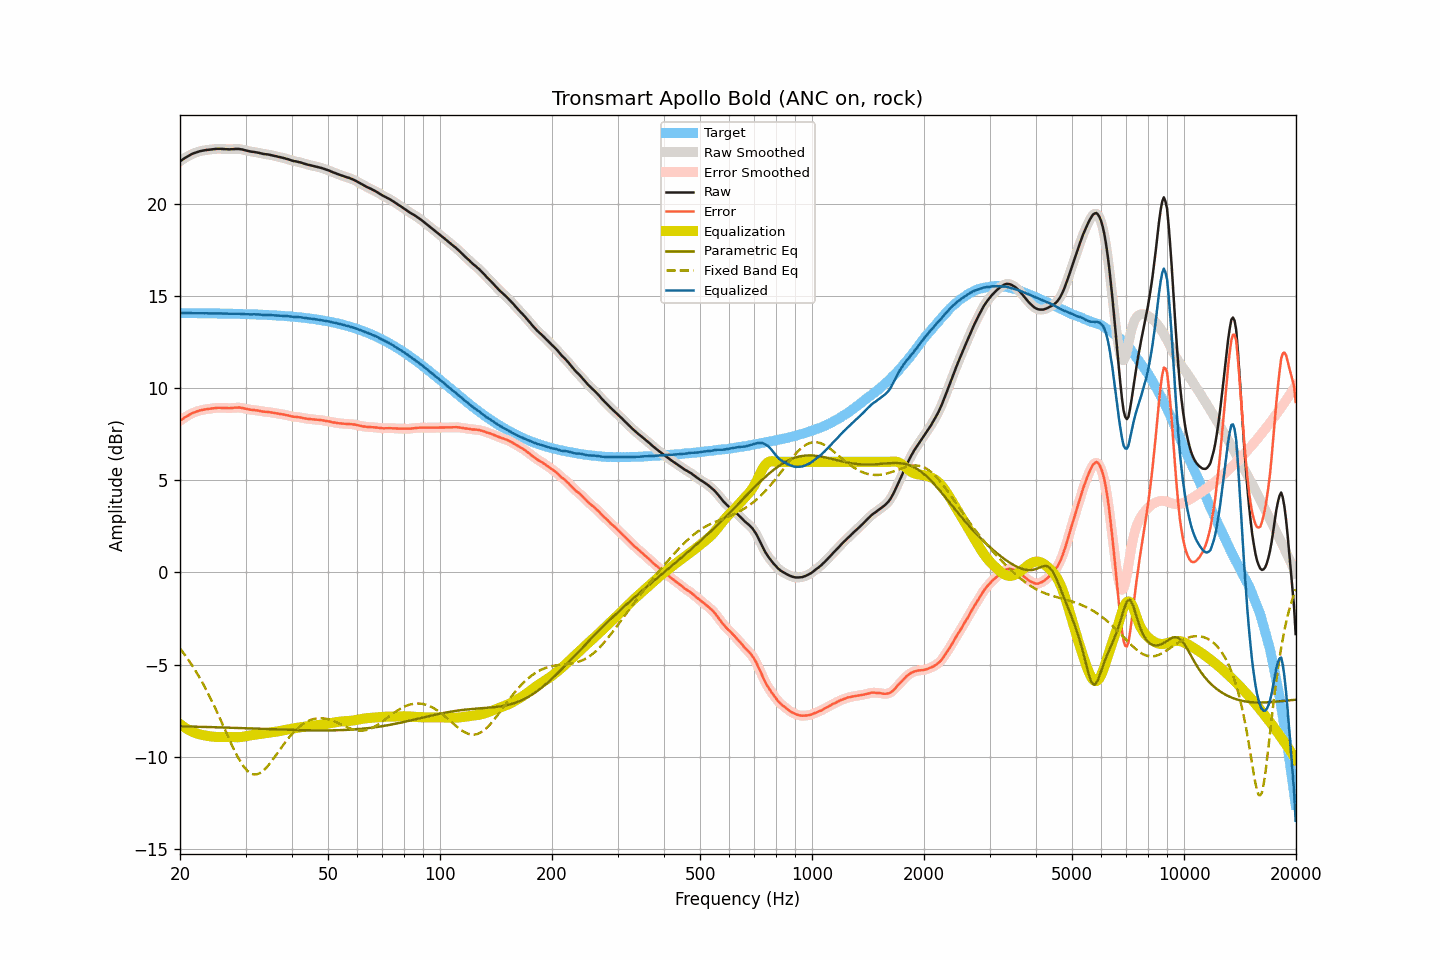

The table this chart was drawn from, first rows:
frequency, raw, smoothed, error, error_smoothed, equalization, parametric_eq, fixed_band_eq, equalized_raw, equalized_smoothed, target
20.00, 22.30, 22.30, 8.23, 8.23, -8.23, -8.34, -4.13, 14.07, 14.07, 14.07
20.20, 22.36, 22.36, 8.29, 8.29, -8.29, -8.34, -4.24, 14.07, 14.07, 14.07
20.40, 22.42, 22.42, 8.35, 8.35, -8.35, -8.35, -4.35, 14.07, 14.07, 14.07
20.61, 22.48, 22.48, 8.41, 8.41, -8.41, -8.35, -4.47, 14.07, 14.07, 14.07
20.81, 22.53, 22.53, 8.46, 8.46, -8.47, -8.35, -4.59, 14.06, 14.06, 14.07
21.02, 22.58, 22.58, 8.51, 8.51, -8.52, -8.35, -4.71, 14.06, 14.06, 14.07
21.23, 22.63, 22.63, 8.56, 8.56, -8.56, -8.36, -4.84, 14.07, 14.07, 14.07
21.44, 22.68, 22.68, 8.61, 8.61, -8.61, -8.36, -4.97, 14.07, 14.07, 14.07
21.66, 22.72, 22.72, 8.65, 8.65, -8.65, -8.36, -5.10, 14.07, 14.07, 14.06
21.87, 22.75, 22.75, 8.69, 8.69, -8.69, -8.36, -5.24, 14.06, 14.06, 14.06
22.09, 22.78, 22.78, 8.72, 8.72, -8.72, -8.36, -5.38, 14.06, 14.06, 14.06
22.31, 22.81, 22.81, 8.75, 8.75, -8.75, -8.37, -5.53, 14.06, 14.06, 14.06
22.54, 22.84, 22.84, 8.78, 8.78, -8.78, -8.37, -5.68, 14.06, 14.06, 14.06
22.76, 22.86, 22.86, 8.80, 8.80, -8.80, -8.37, -5.83, 14.06, 14.06, 14.06
22.99, 22.88, 22.88, 8.82, 8.82, -8.82, -8.37, -5.99, 14.06, 14.06, 14.06
23.22, 22.89, 22.89, 8.83, 8.83, -8.83, -8.38, -6.15, 14.05, 14.06, 14.06
23.45, 22.91, 22.91, 8.85, 8.85, -8.85, -8.38, -6.31, 14.06, 14.06, 14.06
23.69, 22.92, 22.92, 8.86, 8.86, -8.86, -8.38, -6.48, 14.05, 14.05, 14.06
23.92, 22.93, 22.93, 8.87, 8.88, -8.88, -8.38, -6.65, 14.05, 14.05, 14.05
24.16, 22.94, 22.94, 8.89, 8.89, -8.89, -8.39, -6.83, 14.05, 14.05, 14.05
24.40, 22.95, 22.95, 8.90, 8.90, -8.90, -8.39, -7.01, 14.05, 14.05, 14.05
24.65, 22.96, 22.96, 8.91, 8.91, -8.91, -8.39, -7.19, 14.05, 14.05, 14.05
24.89, 22.97, 22.97, 8.92, 8.92, -8.92, -8.39, -7.38, 14.05, 14.05, 14.05
25.14, 22.98, 22.98, 8.93, 8.93, -8.92, -8.40, -7.56, 14.06, 14.05, 14.05
25.39, 22.98, 22.98, 8.93, 8.93, -8.93, -8.40, -7.75, 14.05, 14.05, 14.05
25.65, 22.98, 22.98, 8.93, 8.93, -8.93, -8.40, -7.95, 14.05, 14.05, 14.05
25.91, 22.97, 22.97, 8.93, 8.93, -8.93, -8.41, -8.14, 14.04, 14.05, 14.04
26.16, 22.97, 22.97, 8.93, 8.92, -8.92, -8.41, -8.34, 14.04, 14.04, 14.04
26.43, 22.96, 22.96, 8.92, 8.92, -8.92, -8.41, -8.53, 14.04, 14.04, 14.04
26.69, 22.96, 22.96, 8.92, 8.92, -8.92, -8.41, -8.73, 14.04, 14.03, 14.04
26.96, 22.95, 22.95, 8.91, 8.91, -8.92, -8.42, -8.93, 14.03, 14.03, 14.04
27.23, 22.95, 22.95, 8.91, 8.92, -8.92, -8.42, -9.12, 14.03, 14.03, 14.04
27.50, 22.96, 22.96, 8.93, 8.92, -8.93, -8.42, -9.31, 14.03, 14.03, 14.03
27.77, 22.96, 22.96, 8.93, 8.93, -8.93, -8.43, -9.49, 14.03, 14.03, 14.03
28.05, 22.97, 22.97, 8.94, 8.94, -8.94, -8.43, -9.68, 14.03, 14.03, 14.03
28.33, 22.97, 22.97, 8.94, 8.94, -8.94, -8.43, -9.85, 14.03, 14.03, 14.03
28.62, 22.97, 22.97, 8.94, 8.94, -8.94, -8.43, -10.02, 14.03, 14.03, 14.03
28.90, 22.97, 22.96, 8.95, 8.94, -8.93, -8.44, -10.17, 14.04, 14.03, 14.02
29.19, 22.95, 22.95, 8.93, 8.93, -8.92, -8.44, -10.32, 14.02, 14.03, 14.02
29.48, 22.94, 22.93, 8.92, 8.92, -8.91, -8.44, -10.45, 14.03, 14.02, 14.02
29.78, 22.91, 22.91, 8.89, 8.90, -8.90, -8.45, -10.57, 14.01, 14.02, 14.02
30.08, 22.89, 22.89, 8.88, 8.88, -8.88, -8.45, -10.67, 14.01, 14.01, 14.01
30.38, 22.87, 22.87, 8.86, 8.86, -8.86, -8.45, -10.77, 14.01, 14.00, 14.01
30.68, 22.85, 22.85, 8.84, 8.84, -8.85, -8.46, -10.83, 14.00, 14.00, 14.01
30.99, 22.83, 22.83, 8.82, 8.83, -8.83, -8.46, -10.90, 14.00, 14.00, 14.01
31.30, 22.82, 22.82, 8.82, 8.82, -8.82, -8.46, -10.93, 14.00, 14.00, 14.00
31.61, 22.81, 22.81, 8.81, 8.81, -8.80, -8.47, -10.95, 14.00, 14.00, 14.00
31.93, 22.79, 22.79, 8.79, 8.80, -8.79, -8.47, -10.95, 14.00, 14.00, 14.00
32.24, 22.78, 22.78, 8.79, 8.78, -8.78, -8.47, -10.94, 14.00, 14.00, 13.99
32.57, 22.76, 22.76, 8.77, 8.77, -8.77, -8.48, -10.91, 13.99, 13.99, 13.99
32.89, 22.74, 22.74, 8.75, 8.75, -8.76, -8.48, -10.87, 13.98, 13.98, 13.99
33.22, 22.72, 22.72, 8.74, 8.74, -8.74, -8.48, -10.80, 13.98, 13.98, 13.98
33.55, 22.70, 22.70, 8.72, 8.72, -8.73, -8.49, -10.74, 13.97, 13.97, 13.98
33.89, 22.69, 22.69, 8.72, 8.72, -8.72, -8.49, -10.65, 13.97, 13.97, 13.97
34.23, 22.68, 22.68, 8.71, 8.71, -8.71, -8.49, -10.56, 13.97, 13.97, 13.97
34.57, 22.67, 22.67, 8.70, 8.70, -8.70, -8.50, -10.46, 13.97, 13.97, 13.96
34.92, 22.65, 22.65, 8.69, 8.69, -8.68, -8.50, -10.35, 13.96, 13.97, 13.96
35.27, 22.63, 22.63, 8.67, 8.67, -8.67, -8.50, -10.23, 13.96, 13.96, 13.96
35.62, 22.61, 22.61, 8.66, 8.66, -8.66, -8.50, -10.12, 13.95, 13.95, 13.95
35.97, 22.59, 22.59, 8.64, 8.64, -8.65, -8.51, -9.99, 13.94, 13.94, 13.95
... 635 more rows
